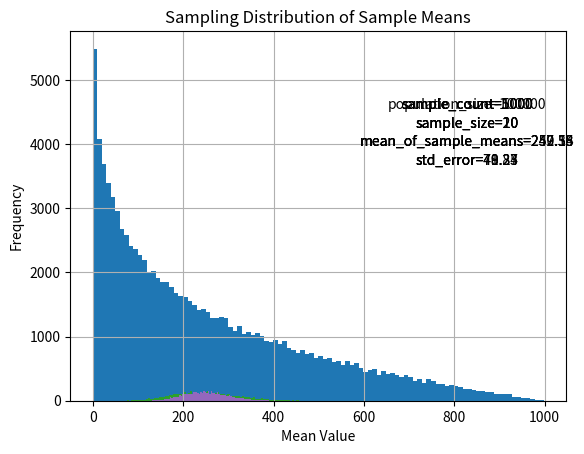

Source code (Python):
"""Code to simulate the Central Limit Theorem"""
import random
from typing import List
import matplotlib.pyplot as plt
import matplotlib
import statistics


def create_population(sample_size: int) -> List[int]:
    """Generate a population of sample_size

    Args:
        sample_size (int): The size of the population

    Returns:
        List[int]: a list of randomly generated integers
    """
    population = []
    for _ in range(sample_size):
        random_number = (random.randint(0, random.randint(1, 1000)))
        population.append(random_number)
    return population


def generate_sample_mean_list(population: List[int],
                              sample_size: int,
                              sample_count: int) -> List[int]:
    """From the population generate samples of sample_size, sample_count times

    Args:
        population (List[int]): List of random numbers
        sample_size (int): Number of elements in each sample
        sample_count (int): Number of sample means in sample_mean_list

    Returns:
        List[int]: a list of sample means
    """
    sample_mean_list = []
    for _ in range(sample_count):
        sample = random.sample(population, sample_size)
        sample_mean = statistics.mean(sample)
        sample_mean_list.append(sample_mean)
    return sample_mean_list


def plot_hist(data: List[int],
              ax: matplotlib.axes.Axes,
              xlabel: str,
              ylabel: str,
              title: str,
              texts: List[str]) -> None:
    """Plot a histogram with labels and additional texts

    Args:
        data (List[int]): the list of data points to be plotted
        ax (matplotlib.axes.Axes): Axes object for text plotting
        xlabel (str): label on x axis
        ylabel (str): label on y axis
        title (str): title of the plot
        texts (List[str]): Additional texts to be plotted
    """
    plt.hist(data, 100)
    plt.xlabel(xlabel)
    plt.ylabel(ylabel)
    plt.title(title)

    i = 0.0
    for text in texts:
        plt.text(0.8,
                 0.8 - i,
                 text,
                 horizontalalignment='center',
                 verticalalignment='center',
                 transform=ax.transAxes)
        i += 0.05
    plt.grid(True)
    plt.show()


def main():
    """Driver function"""
    fig, ax = plt.subplots()
    population_size = int(1E5)
    population = create_population(population_size)
    plot_hist(population,
              ax,
              "Value",
              "Frequency",
              "Histogram of Population of Random Numbers",
              [f"population_size={population_size}"])

    sample_size_list = [10, 20]
    sample_count_list = [1000, 5000]

    for sample_size in sample_size_list:
        for sample_count in sample_count_list:
            sample_mean_list = generate_sample_mean_list(
                population, sample_size, sample_count)

            # also called as mean of sample distribution of sample means
            mean_of_sample_means = round(statistics.mean(sample_mean_list), 2)

            # also called standard dev of sample distribution of sample means
            std_error = round(statistics.stdev(sample_mean_list), 2)

            plot_hist(sample_mean_list,
                      ax,
                      "Mean Value",
                      "Frequency",
                      "Sampling Distribution of Sample Means",
                      [
                          f"sample_count={sample_count}",
                          f"sample_size={sample_size}",
                          f"mean_of_sample_means={mean_of_sample_means}",
                          f"std_error={std_error}"])


if __name__ == "__main__":
    main()
